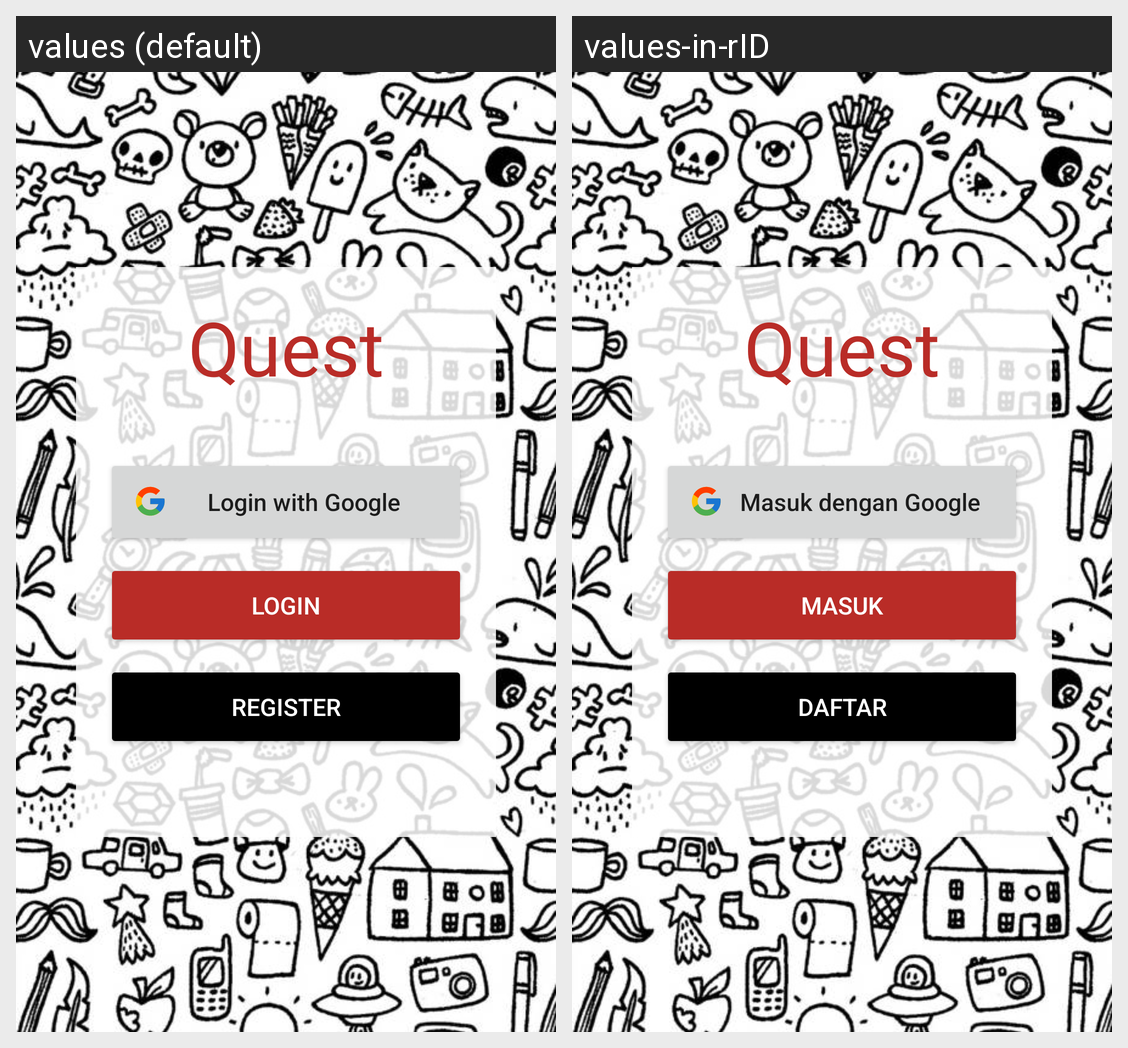

For this localized Android screen grid, give each drawn string resource with its value in every locale shown.
Android screen res/layout/activity_main.xml rendered under 2 locales, left to right: values (default), values-in-rID. Device: Nexus 5 (rendered at 1080×1920; each locale shown at half size, 540×960, under a caption strip naming it); theme AppTheme.
Strings drawn on this screen, with the default value and each locale's value (text and hints the layout hard-codes, and strings that could not be matched under every locale, appear in the picture but are not listed):

app_name
  values: Quest
  values-in-rID: Quest

log_google
  values: Login with Google
  values-in-rID: Masuk dengan Google

login
  values: Login
  values-in-rID: Masuk

register
  values: Register
  values-in-rID: Daftar
